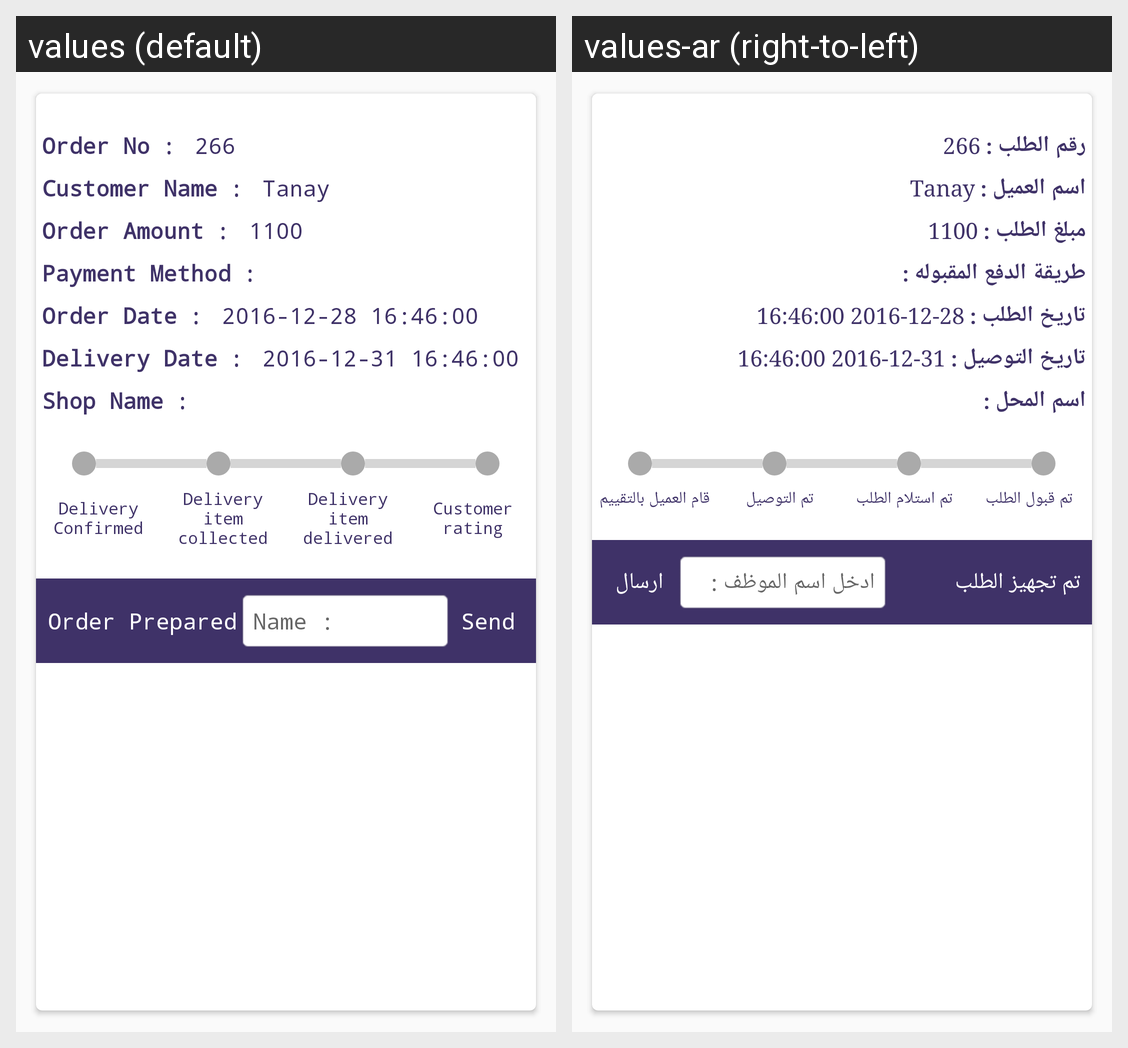

This grid shows one Android layout under two languages. Give, for every string resource on the screen, its name, the default text and each shown locale's text.
Android screen res/layout/order_item_layoutnew.xml rendered under 2 locales, left to right: values (default), values-ar (right-to-left). Device: Nexus 5 (rendered at 1080×1920; each locale shown at half size, 540×960, under a caption strip naming it); theme AppTheme.
Strings drawn on this screen, with the default value and each locale's value (text and hints the layout hard-codes, and strings that could not be matched under every locale, appear in the picture but are not listed):

order_no_lable
  values: Order No
  values-ar: رقم الطلب

customer_name
  values: Customer Name
  values-ar: اسم العميل

order_amount
  values: Order Amount
  values-ar: مبلغ الطلب

payment_method
  values: Payment Method
  values-ar: طريقة الدفع المقبوله

order_date
  values: Order Date
  values-ar: تاريخ الطلب

delivery_date
  values: Delivery Date
  values-ar: تاريخ التوصيل

shop_name
  values: Shop Name
  values-ar: اسم المحل

delivery_confirmed
  values: Delivery Confirmed
  values-ar: تم قبول الطلب

delivery_item_collected
  values: Delivery item collected
  values-ar: تم استلام الطلب

deliver_item_delivered
  values: Delivery item delivered
  values-ar: تم التوصيل

customer_rating
  values: Customer rating
  values-ar: قام العميل بالتقييم

order_prepared
  values: Order Prepared
  values-ar: تم تجهيز الطلب

custname
  values: Name :
  values-ar: ادخل اسم الموظف :

send
  values: Send
  values-ar: ارسال
